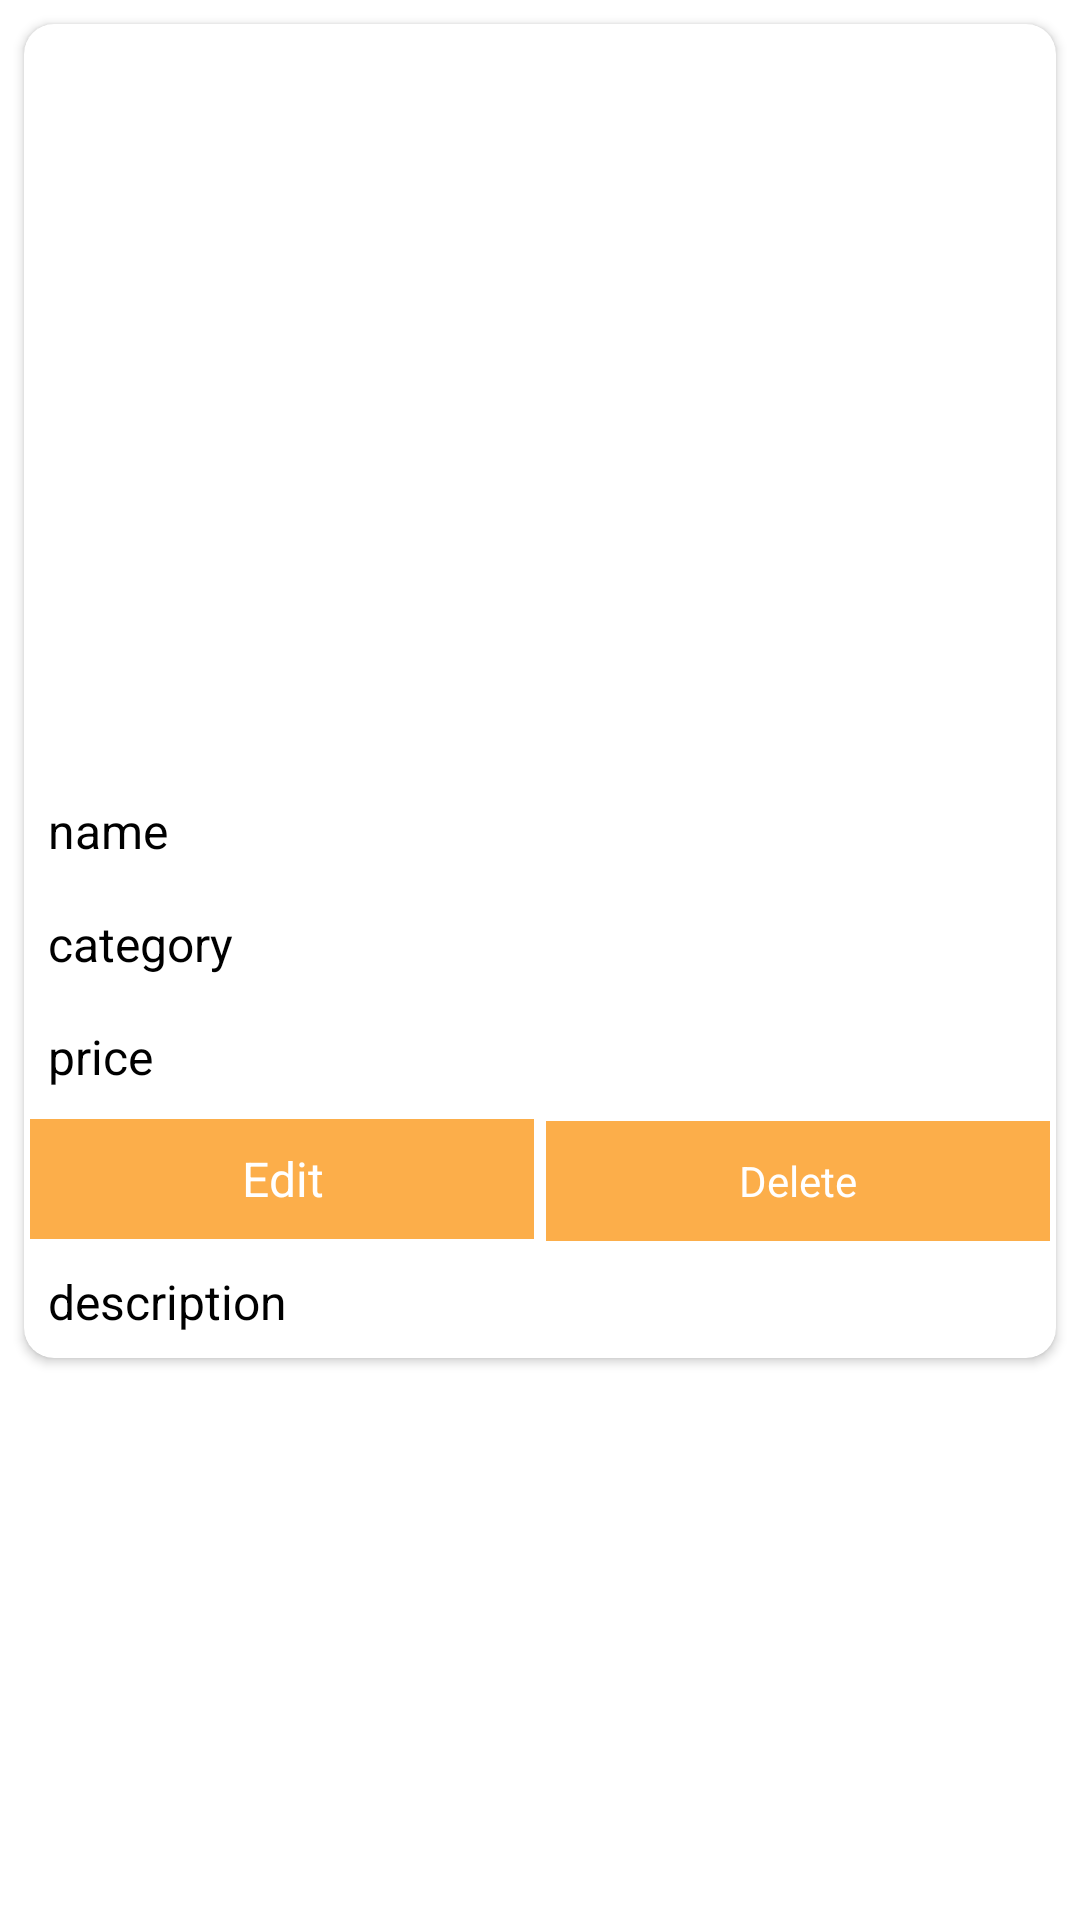

Here is an Android app screen rendered from its layout file. Give the layout XML and the strings, colors and styles it references.
<!-- AndroidManifest.xml: application theme Theme.KROnlieStore -->
<!-- res/layout/show_product_layout.xml -->
<?xml version="1.0" encoding="utf-8"?>
<LinearLayout xmlns:android="http://schemas.android.com/apk/res/android"
    android:layout_width="match_parent"
    android:layout_height="wrap_content"
    xmlns:app="http://schemas.android.com/apk/res-auto">



    <androidx.cardview.widget.CardView
        android:layout_width="match_parent"
        android:layout_height="wrap_content"
        app:cardCornerRadius="10dp"
        android:layout_margin="8dp"
        android:elevation="10dp">

        <LinearLayout
            android:layout_width="match_parent"
            android:layout_height="wrap_content"
            android:orientation="vertical"
            >
            <ImageView
                android:layout_width="match_parent"
                android:layout_height="250dp"
                android:id="@+id/imagProoductId"
                />
          <LinearLayout
              android:layout_width="match_parent"
              android:layout_height="wrap_content"
              android:orientation="vertical"
              >

              <LinearLayout
                  android:layout_width="match_parent"
                  android:layout_height="wrap_content"
                  android:orientation="horizontal"
                  android:weightSum="2"
                  >
                      <TextView
                          android:layout_width="match_parent"
                          android:layout_height="wrap_content"
                          android:textSize="16sp"
                          android:text="name"
                          android:layout_margin="8dp"
                          android:textColor="#000"
                          android:id="@+id/nameProductId"/>
              </LinearLayout>
              <LinearLayout
                  android:layout_width="match_parent"
                  android:layout_height="wrap_content"
                  android:orientation="horizontal"

                  >
                      <TextView
                          android:layout_width="wrap_content"
                          android:layout_height="wrap_content"
                          android:textSize="16sp"
                          android:text="category"
                          android:textStyle="normal"
                          android:layout_margin="8dp"
                          android:textColor="#000"
                          android:id="@+id/categoryProductId"
                          />

              </LinearLayout>
              <LinearLayout
                  android:layout_width="match_parent"
                  android:layout_height="wrap_content"
                  android:orientation="horizontal"
                  android:weightSum="2"
                  >
                  <TextView
                      android:layout_width="match_parent"
                      android:layout_height="wrap_content"
                      android:textSize="16sp"
                      android:text="price"
                      android:layout_margin="8dp"
                      android:textColor="#000"
                      android:id="@+id/priceProductId"/>
              </LinearLayout>
              <LinearLayout
                  android:layout_width="match_parent"
                  android:layout_height="wrap_content"
                  android:orientation="horizontal"
                  android:weightSum="2"
                  >

                  <TextView
                      android:layout_width="120dp"
                      android:layout_height="40dp"
                      android:gravity="center"
                      android:textSize="16sp"
                      android:layout_margin="2dp"
                      android:text="Edit"
                      android:textColor="#fff"
                      android:background="@drawable/bg_card"
                      android:id="@+id/updatebtn"
                      android:layout_weight="1"/>
                  <TextView
                      android:layout_width="120dp"
                      android:layout_height="40dp"
                      android:gravity="center"
                      android:layout_margin="2dp"
                      android:text="Delete"
                      android:textColor="#fff"
                      android:id="@+id/deletbtn"
                      android:background="@drawable/bg_card"
                      android:layout_weight="1"/>
              </LinearLayout>
              <LinearLayout
                  android:layout_width="match_parent"
                  android:layout_height="wrap_content"
                  android:orientation="horizontal"
                  android:weightSum="2">

                        <TextView
                            android:layout_width="match_parent"
                            android:layout_height="wrap_content"
                            android:textSize="16sp"
                            android:text="description"
                            android:layout_margin="8dp"
                            android:textColor="#000"
                            android:id="@+id/descriptionProductId"
                            />


              </LinearLayout>

          </LinearLayout>




        </LinearLayout>




    </androidx.cardview.widget.CardView>







</LinearLayout>
<!-- resources referenced by this layout -->
<resources>
  <!-- drawable bg_card (drawable) -->
  <?xml version="1.0" encoding="utf-8"?>
  <shape android:shape="rectangle" xmlns:android="http://schemas.android.com/apk/res/android">
  
      <solid
          android:color="@color/colorPrimary">
      </solid>
  </shape>
  <style name="Theme.KROnlieStore" parent="Theme.MaterialComponents.Light.NoActionBar">
          
          <item name="colorPrimary">@color/purple_500</item>
          <item name="colorPrimaryVariant">@color/purple_700</item>
          <item name="colorOnPrimary">@color/white</item>
          
          <item name="colorSecondary">@color/teal_200</item>
          <item name="colorSecondaryVariant">@color/teal_700</item>
          <item name="colorOnSecondary">@color/black</item>
          
          <item name="android:statusBarColor" tools:targetApi="l">?attr/colorPrimaryVariant</item>
          
      </style>
  <color name="colorPrimary">#FCAE4A</color>
  <color name="purple_500">#00ACC1</color>
  <color name="purple_700">#78783B</color>
  <color name="white">#ffffff</color>
  <color name="teal_200">#FF03DAC5</color>
  <color name="teal_700">#FF018786</color>
  <color name="black">#000000</color>
</resources>
